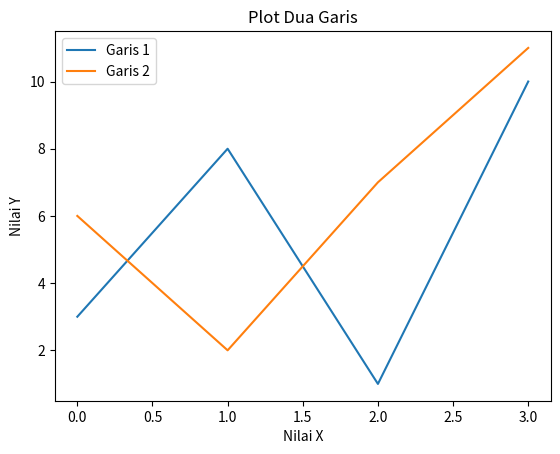

Python code for this plot:
import matplotlib.pyplot as plt
import numpy as np

y1 = np.array([3, 8, 1, 10])
y2 = np.array([6, 2, 7, 11])

plt.plot(y1, label='Garis 1')
plt.plot(y2, label='Garis 2')

plt.title('Plot Dua Garis')
plt.xlabel('Nilai X')
plt.ylabel('Nilai Y')

plt.legend()
plt.show()